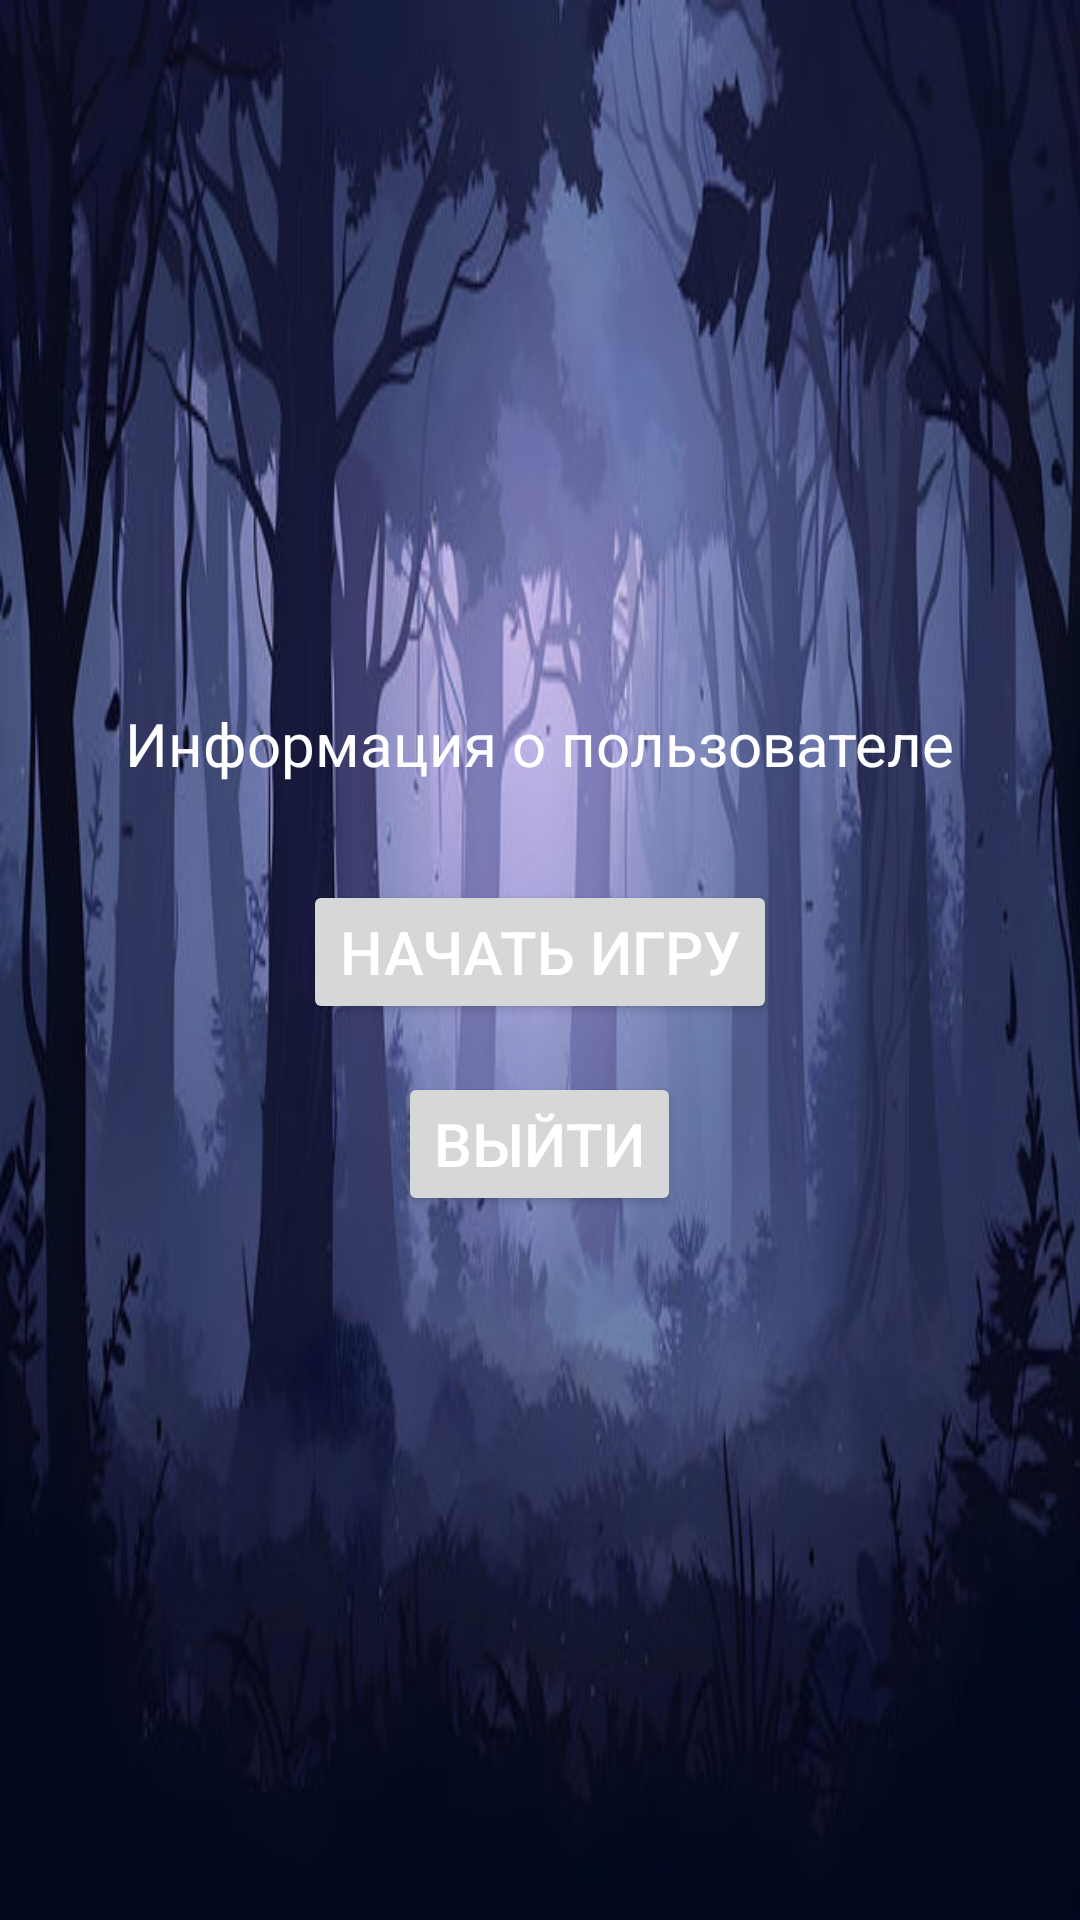

Layout XML and referenced resources for this Android screen:
<!-- AndroidManifest.xml: application theme Theme.Logictrainer -->
<!-- res/layout/activity_main.xml -->
<LinearLayout
    xmlns:android="http://schemas.android.com/apk/res/android"
    android:orientation="vertical"
    android:gravity="center"
    android:background="@drawable/background_cyberpunk"
    android:layout_width="match_parent"
    android:layout_height="match_parent">

    
    <TextView
        android:id="@+id/userInfoTextView"
        android:text="Информация о пользователе"
        android:textColor="@color/white"
        android:textSize="20sp"
        android:layout_width="wrap_content"
        android:layout_height="wrap_content"
        android:layout_marginBottom="16dp"
        android:layout_gravity="center_horizontal" />

    
    <Button
        android:id="@+id/startGameButton"
        android:text="@string/start_game"
        android:textSize="20sp"
        android:layout_width="wrap_content"
        android:layout_height="wrap_content"
        android:layout_marginTop="16dp" />

    
    <Button
        android:id="@+id/logoutButton"
        android:text="Выйти"
        android:textSize="20sp"
        android:layout_width="wrap_content"
        android:layout_height="wrap_content"
        android:layout_marginTop="16dp" />
</LinearLayout>
<!-- resources referenced by this layout -->
<resources>
  <color name="white">#FFFFFF</color>
  <!-- drawable background_cyberpunk: png bitmap (drawable, 42531 bytes) -->
  <string name="start_game">Начать игру</string>
  <style name="Theme.Logictrainer" parent="Theme.MaterialComponents.DayNight.DarkActionBar">
          <item name="android:windowBackground">@color/black</item>
          <item name="android:textColor">@color/white</item>
      </style>
  <color name="black">#000000</color>
</resources>
